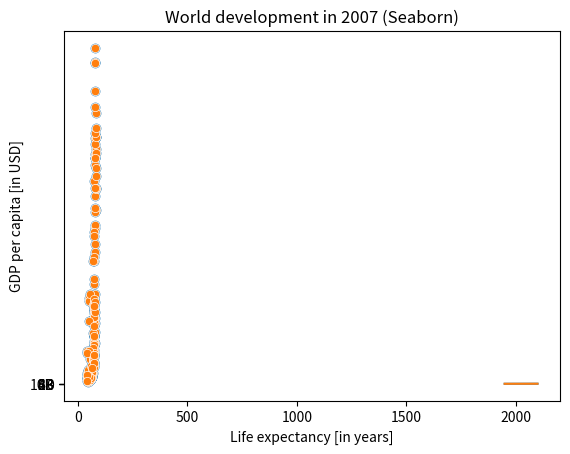

Generate this figure with matplotlib:
import matplotlib.pyplot as plt
import seaborn as sns

year = [
    1950, 1951, 1952, 1953, 1954, 1955, 1956, 1957, 1958, 1959, 1960, 1961,
    1962, 1963, 1964, 1965, 1966, 1967, 1968, 1969, 1970, 1971, 1972, 1973,
    1974, 1975, 1976, 1977, 1978, 1979, 1980, 1981, 1982, 1983, 1984, 1985,
    1986, 1987, 1988, 1989, 1990, 1991, 1992, 1993, 1994, 1995, 1996, 1997,
    1998, 1999, 2000, 2001, 2002, 2003, 2004, 2005, 2006, 2007, 2008, 2009,
    2010, 2011, 2012, 2013, 2014, 2015, 2016, 2017, 2018, 2019, 2020, 2021,
    2022, 2023, 2024, 2025, 2026, 2027, 2028, 2029, 2030, 2031, 2032, 2033,
    2034, 2035, 2036, 2037, 2038, 2039, 2040, 2041, 2042, 2043, 2044, 2045,
    2046, 2047, 2048, 2049, 2050, 2051, 2052, 2053, 2054, 2055, 2056, 2057,
    2058, 2059, 2060, 2061, 2062, 2063, 2064, 2065, 2066, 2067, 2068, 2069,
    2070, 2071, 2072, 2073, 2074, 2075, 2076, 2077, 2078, 2079, 2080, 2081,
    2082, 2083, 2084, 2085, 2086, 2087, 2088, 2089, 2090, 2091, 2092, 2093,
    2094, 2095, 2096, 2097, 2098, 2099, 2100
]
pop = [
    2.53, 2.57, 2.62, 2.67, 2.71, 2.76, 2.81, 2.86, 2.92, 2.97, 3.03, 3.08,
    3.14, 3.2, 3.26, 3.33, 3.4, 3.47, 3.54, 3.62, 3.69, 3.77, 3.84, 3.92, 4.0,
    4.07, 4.15, 4.22, 4.3, 4.37, 4.45, 4.53, 4.61, 4.69, 4.78, 4.86, 4.95,
    5.05, 5.14, 5.23, 5.32, 5.41, 5.49, 5.58, 5.66, 5.74, 5.82, 5.9, 5.98,
    6.05, 6.13, 6.2, 6.28, 6.36, 6.44, 6.51, 6.59, 6.67, 6.75, 6.83, 6.92, 7.0,
    7.08, 7.16, 7.24, 7.32, 7.4, 7.48, 7.56, 7.64, 7.72, 7.79, 7.87, 7.94,
    8.01, 8.08, 8.15, 8.22, 8.29, 8.36, 8.42, 8.49, 8.56, 8.62, 8.68, 8.74,
    8.8, 8.86, 8.92, 8.98, 9.04, 9.09, 9.15, 9.2, 9.26, 9.31, 9.36, 9.41, 9.46,
    9.5, 9.55, 9.6, 9.64, 9.68, 9.73, 9.77, 9.81, 9.85, 9.88, 9.92, 9.96, 9.99,
    10.03, 10.06, 10.09, 10.13, 10.16, 10.19, 10.22, 10.25, 10.28, 10.31,
    10.33, 10.36, 10.38, 10.41, 10.43, 10.46, 10.48, 10.5, 10.52, 10.55, 10.57,
    10.59, 10.61, 10.63, 10.65, 10.66, 10.68, 10.7, 10.72, 10.73, 10.75, 10.77,
    10.78, 10.79, 10.81, 10.82, 10.83, 10.84, 10.85
]

life_exp = [
    43.828, 76.423, 72.301, 42.731, 75.32, 81.235, 79.829, 75.635, 64.062,
    79.441, 56.728, 65.554, 74.852, 50.728, 72.39, 73.005, 52.295, 49.58,
    59.723, 50.43, 80.653, 44.74100000000001, 50.651, 78.553, 72.961, 72.889,
    65.152, 46.462, 55.322, 78.782, 48.328, 75.748, 78.273, 76.486, 78.332,
    54.791, 72.235, 74.994, 71.33800000000001, 71.878, 51.57899999999999,
    58.04, 52.947, 79.313, 80.657, 56.735, 59.448, 79.406, 60.022, 79.483,
    70.259, 56.007, 46.388000000000005, 60.916, 70.19800000000001, 82.208,
    73.33800000000001, 81.757, 64.69800000000001, 70.65, 70.964, 59.545,
    78.885, 80.745, 80.546, 72.567, 82.603, 72.535, 54.11, 67.297, 78.623,
    77.58800000000001, 71.993, 42.592, 45.678, 73.952, 59.443000000000005,
    48.303, 74.241, 54.467, 64.164, 72.801, 76.195, 66.803, 74.543, 71.164,
    42.082, 62.069, 52.906000000000006, 63.785, 79.762, 80.204, 72.899, 56.867,
    46.859, 80.196, 75.64, 65.483, 75.53699999999999, 71.752, 71.421, 71.688,
    75.563, 78.098, 78.74600000000001, 76.442, 72.476, 46.242, 65.528, 72.777,
    63.062, 74.002, 42.568000000000005, 79.972, 74.663, 77.926, 48.159, 49.339,
    80.941, 72.396, 58.556, 39.613, 80.884, 81.70100000000001, 74.143, 78.4,
    52.517, 70.616, 58.42, 69.819, 73.923, 71.777, 51.542, 79.425, 78.242,
    76.384, 73.747, 74.249, 73.422, 62.698, 42.38399999999999, 43.487
]
gdp_cap = [
    974.5803384, 5937.029525999999, 6223.367465, 4797.231267, 12779.37964,
    34435.367439999995, 36126.4927, 29796.04834, 1391.253792, 33692.60508,
    1441.284873, 3822.137084, 7446.298803, 12569.85177, 9065.800825,
    10680.79282, 1217.032994, 430.0706916, 1713.778686, 2042.09524,
    36319.23501, 706.016537, 1704.063724, 13171.63885, 4959.114854,
    7006.580419, 986.1478792, 277.5518587, 3632.557798, 9645.06142,
    1544.750112, 14619.222719999998, 8948.102923, 22833.30851, 35278.41874,
    2082.4815670000003, 6025.374752000001, 6873.262326000001, 5581.180998,
    5728.353514, 12154.08975, 641.3695236000001, 690.8055759, 33207.0844,
    30470.0167, 13206.48452, 752.7497265, 32170.37442, 1327.60891, 27538.41188,
    5186.050003, 942.6542111, 579.2317429999999, 1201.637154,
    3548.3308460000003, 39724.97867, 18008.94444, 36180.78919, 2452.210407,
    3540.651564, 11605.71449, 4471.061906, 40675.99635, 25523.2771, 28569.7197,
    7320.880262000001, 31656.06806, 4519.461171, 1463.249282, 1593.06548,
    23348.139730000003, 47306.98978, 10461.05868, 1569.331442, 414.5073415,
    12057.49928, 1044.770126, 759.3499101, 12451.6558, 1042.581557,
    1803.151496, 10956.99112, 11977.57496, 3095.7722710000003, 9253.896111,
    3820.17523, 823.6856205, 944.0, 4811.060429, 1091.359778, 36797.93332,
    25185.00911, 2749.320965, 619.6768923999999, 2013.977305, 49357.19017,
    22316.19287, 2605.94758, 9809.185636, 4172.838464, 7408.905561,
    3190.481016, 15389.924680000002, 20509.64777, 19328.70901, 7670.122558,
    10808.47561, 863.0884639000001, 1598.435089, 21654.83194, 1712.472136,
    9786.534714, 862.5407561000001, 47143.17964, 18678.31435, 25768.25759,
    926.1410683, 9269.657808, 28821.0637, 3970.095407, 2602.394995,
    4513.480643, 33859.74835, 37506.41907, 4184.548089, 28718.27684,
    1107.482182, 7458.396326999999, 882.9699437999999, 18008.50924,
    7092.923025, 8458.276384, 1056.380121, 33203.26128, 42951.65309,
    10611.46299, 11415.80569, 2441.576404, 3025.349798, 2280.769906,
    1271.211593, 469.70929810000007
]


def plt_year_pop(year, pop) -> None:
    plt.plot(year, pop)

    plt.xlabel('Year')
    plt.ylabel('Population')
    plt.title('World Population Projections (Matplotlib)')
    plt.yticks([0, 2, 4, 6, 8, 10], ['0', '2B', '4B', '6B', '8B', '10B'])
    plt.grid()

    plt.show()


def sns_year_pop(year, pop) -> None:
    sns.lineplot(x=year, y=pop)

    plt.xlabel('Year')
    plt.ylabel('Population')
    plt.title('World Population Projections (Seaborn)')
    plt.yticks([0, 2, 4, 6, 8, 10], ['0', '2B', '4B', '6B', '8B', '10B'])
    plt.grid()

    plt.show()


def plt_life_exp_gdp(life_exp, gdp) -> None:
    plt.scatter(life_exp, gdp)
    plt.xlabel('Life expectancy [in years]')
    plt.ylabel('GDP per capita [in USD]')
    plt.title('World development in 2007 (Matplotlib)')
    plt.show()

def sns_life_exp_gdp(life_exp, gdp) -> None:
    sns.scatterplot(x=life_exp, y=gdp)
    plt.xlabel('Life expectancy [in years]')
    plt.ylabel('GDP per capita [in USD]')
    plt.title('World development in 2007 (Seaborn)')
    plt.show()

def main() -> None:

    print(f"Last year with estimation: {year[-1]}")
    print(f"Last estimated population: {pop[-1]}")

    plt_year_pop(year, pop)
    sns_year_pop(year, pop)

    plt_life_exp_gdp(life_exp, gdp_cap)
    sns_life_exp_gdp(life_exp, gdp_cap)


if __name__ == '__main__':
    main()
    # In approximately 2060 there will be more than 10 billion human beings on this planet.
    # Generally, it looks like GDP per capita correlates with life expectancy.
